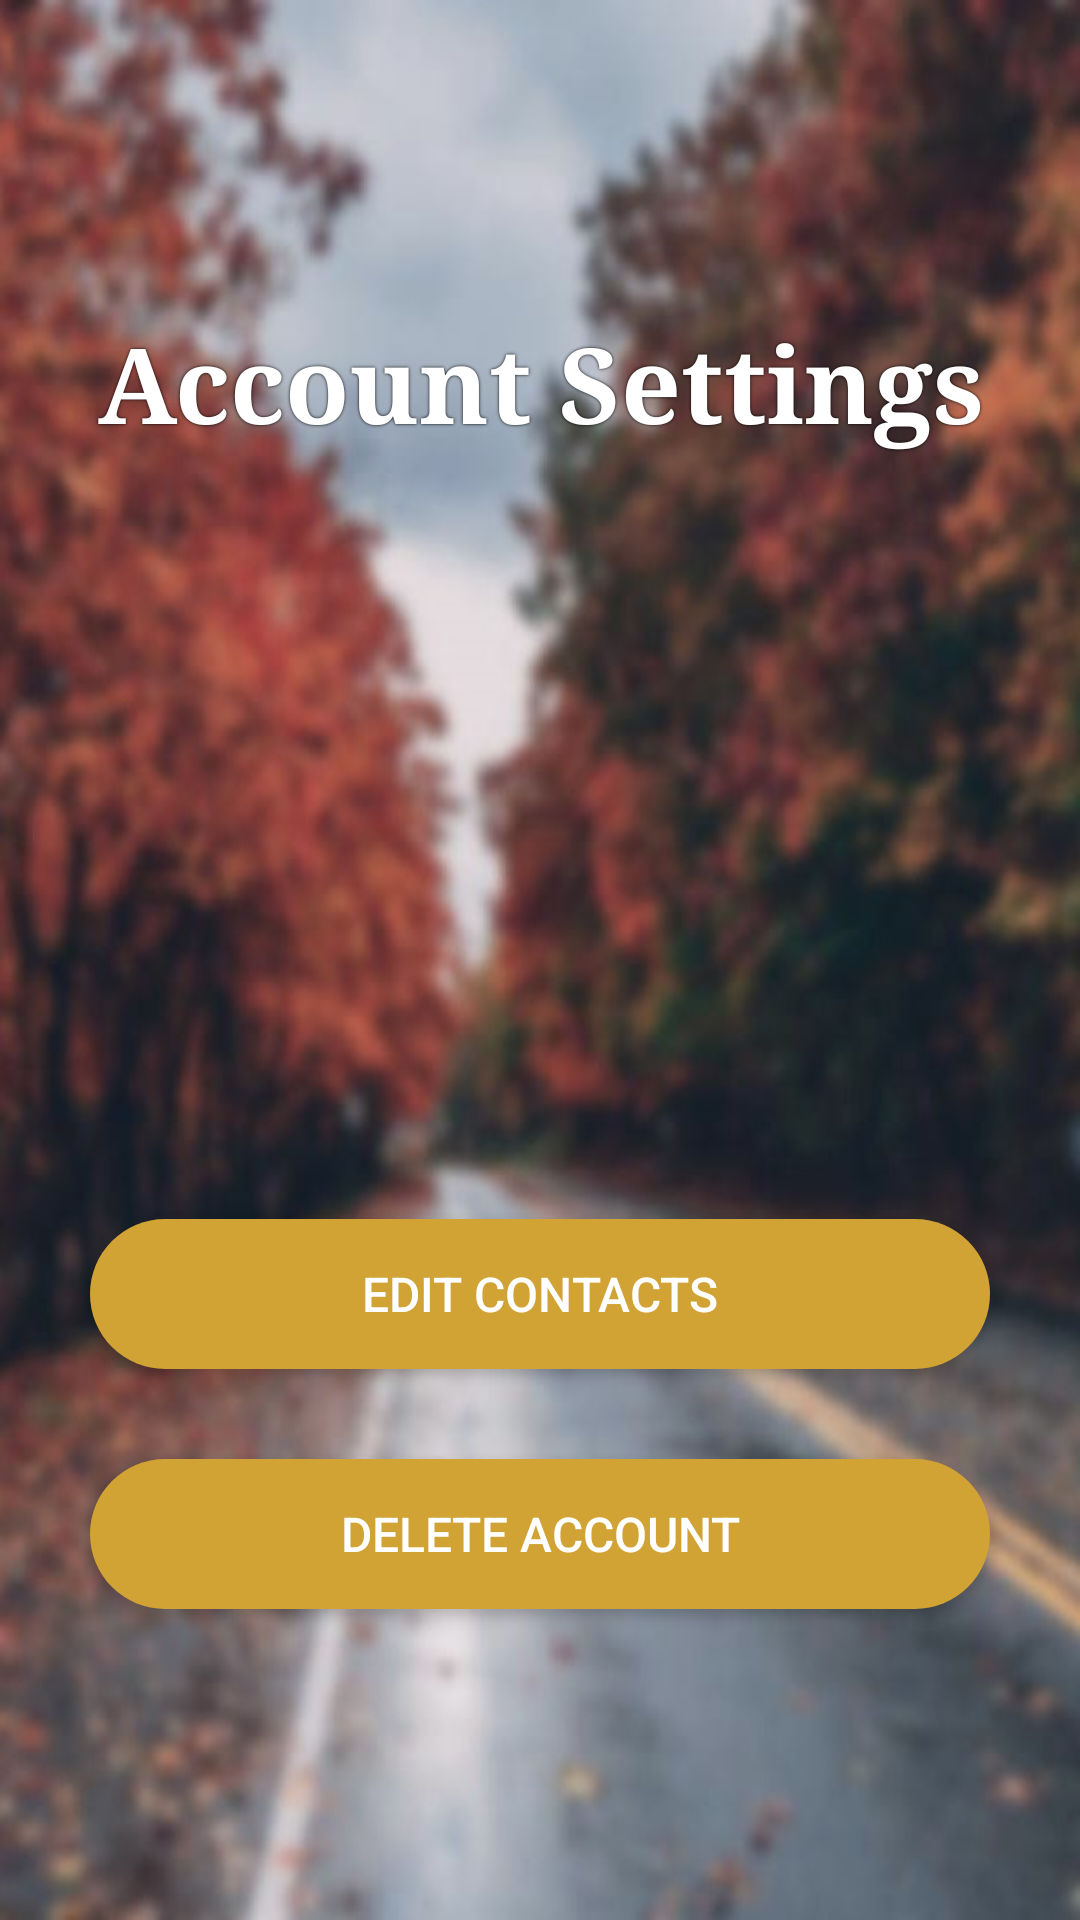

Here is an Android app screen rendered from its layout file. Give the layout XML and the strings, colors and styles it references.
<!-- AndroidManifest.xml: application theme AppTheme -->
<!-- res/layout/activity_account.xml -->
<?xml version="1.0" encoding="utf-8"?>
<RelativeLayout xmlns:android="http://schemas.android.com/apk/res/android"
    xmlns:app="http://schemas.android.com/apk/res-auto"
    xmlns:tools="http://schemas.android.com/tools"
    android:layout_width="match_parent"
    android:layout_height="match_parent"
    tools:context=".AccountActivity">

    <ImageView
        android:id="@+id/imageBackground"
        android:layout_width="match_parent"
        android:layout_height="match_parent"
        android:scaleType="fitXY"
        android:src="@drawable/background_blur_screen"
        android:contentDescription="@string/todo" />

    <LinearLayout
        android:layout_width="match_parent"
        android:layout_height="match_parent"
        android:layout_centerHorizontal="true"
        android:layout_centerVertical="true"
        android:layout_marginTop="8dp"
        android:orientation="vertical"
        app:layout_constraintEnd_toEndOf="parent"
        app:layout_constraintStart_toStartOf="parent"
        app:layout_constraintTop_toTopOf="parent">

        <TextView
            android:id="@+id/textViewAccountSettings"
            android:layout_width="365dp"
            android:layout_height="wrap_content"
            android:layout_gravity="center_horizontal"
            android:textAlignment="center"
            android:layout_marginTop="100dp"
            android:layout_marginBottom="240dp"
            android:fontFamily="fantasy"
            android:text="@string/account_settings"
            android:textAppearance="@android:style/TextAppearance.Large"
            android:textColor="@color/background"
            android:shadowColor="#000000"
            android:shadowDx="0.0"
            android:shadowDy="0.0"
            android:shadowRadius="2.0"
            android:textSize="35sp"
            android:textStyle="bold" />

        <Button
            android:id="@+id/buttonEditContacts"
            android:text="@string/edit_contacts"
            android:textColor="#FFFFFF"
            android:textSize="16sp"
            android:layout_width="300dp"
            android:layout_height="50dp"
            android:layout_gravity="center_horizontal"
            android:layout_margin="15dp"
            android:background="@drawable/button" />

        <Button
        android:id="@+id/buttonDelete"
            android:text="@string/delete_account"
            android:textColor="#FFFFFF"
            android:textSize="16sp"
            android:layout_width="300dp"
            android:layout_height="50dp"
            android:layout_gravity="center_horizontal"
            android:layout_margin="15dp"
            android:background="@drawable/button"  />
    </LinearLayout>
</RelativeLayout>
<!-- resources referenced by this layout -->
<resources>
  <color name="background">#ffffff</color>
  <!-- drawable background_blur_screen: jpg bitmap (drawable, 86878 bytes) -->
  <!-- drawable button (drawable) -->
  <?xml version="1.0" encoding="utf-8"?>
  <shape xmlns:android="http://schemas.android.com/apk/res/android" android:shape="rectangle" >
      <corners
          android:radius="50dp"
          />
      <solid
          android:color="#D1A234"
          />
      <padding
          android:left="0dp"
          android:top="0dp"
          android:right="0dp"
          android:bottom="0dp"
          />
      <size
          android:width="300dp"
          android:height="50dp"
          />
  </shape>
  <string name="account_settings">Account Settings</string>
  <string name="delete_account">Delete Account</string>
  <string name="edit_contacts">Edit Contacts</string>
  <string name="todo">TODO</string>
  <style name="AppTheme" parent="Theme.AppCompat.Light.DarkActionBar">
          
          <item name="colorPrimary">@color/colorPrimary</item>
          <item name="colorPrimaryDark">@color/colorPrimaryDark</item>
          <item name="colorAccent">@color/colorAccent</item>
      </style>
  <color name="colorPrimary">#df0606</color>
  <color name="colorPrimaryDark">#0b0202</color>
  <color name="colorAccent">#FF4081</color>
</resources>
